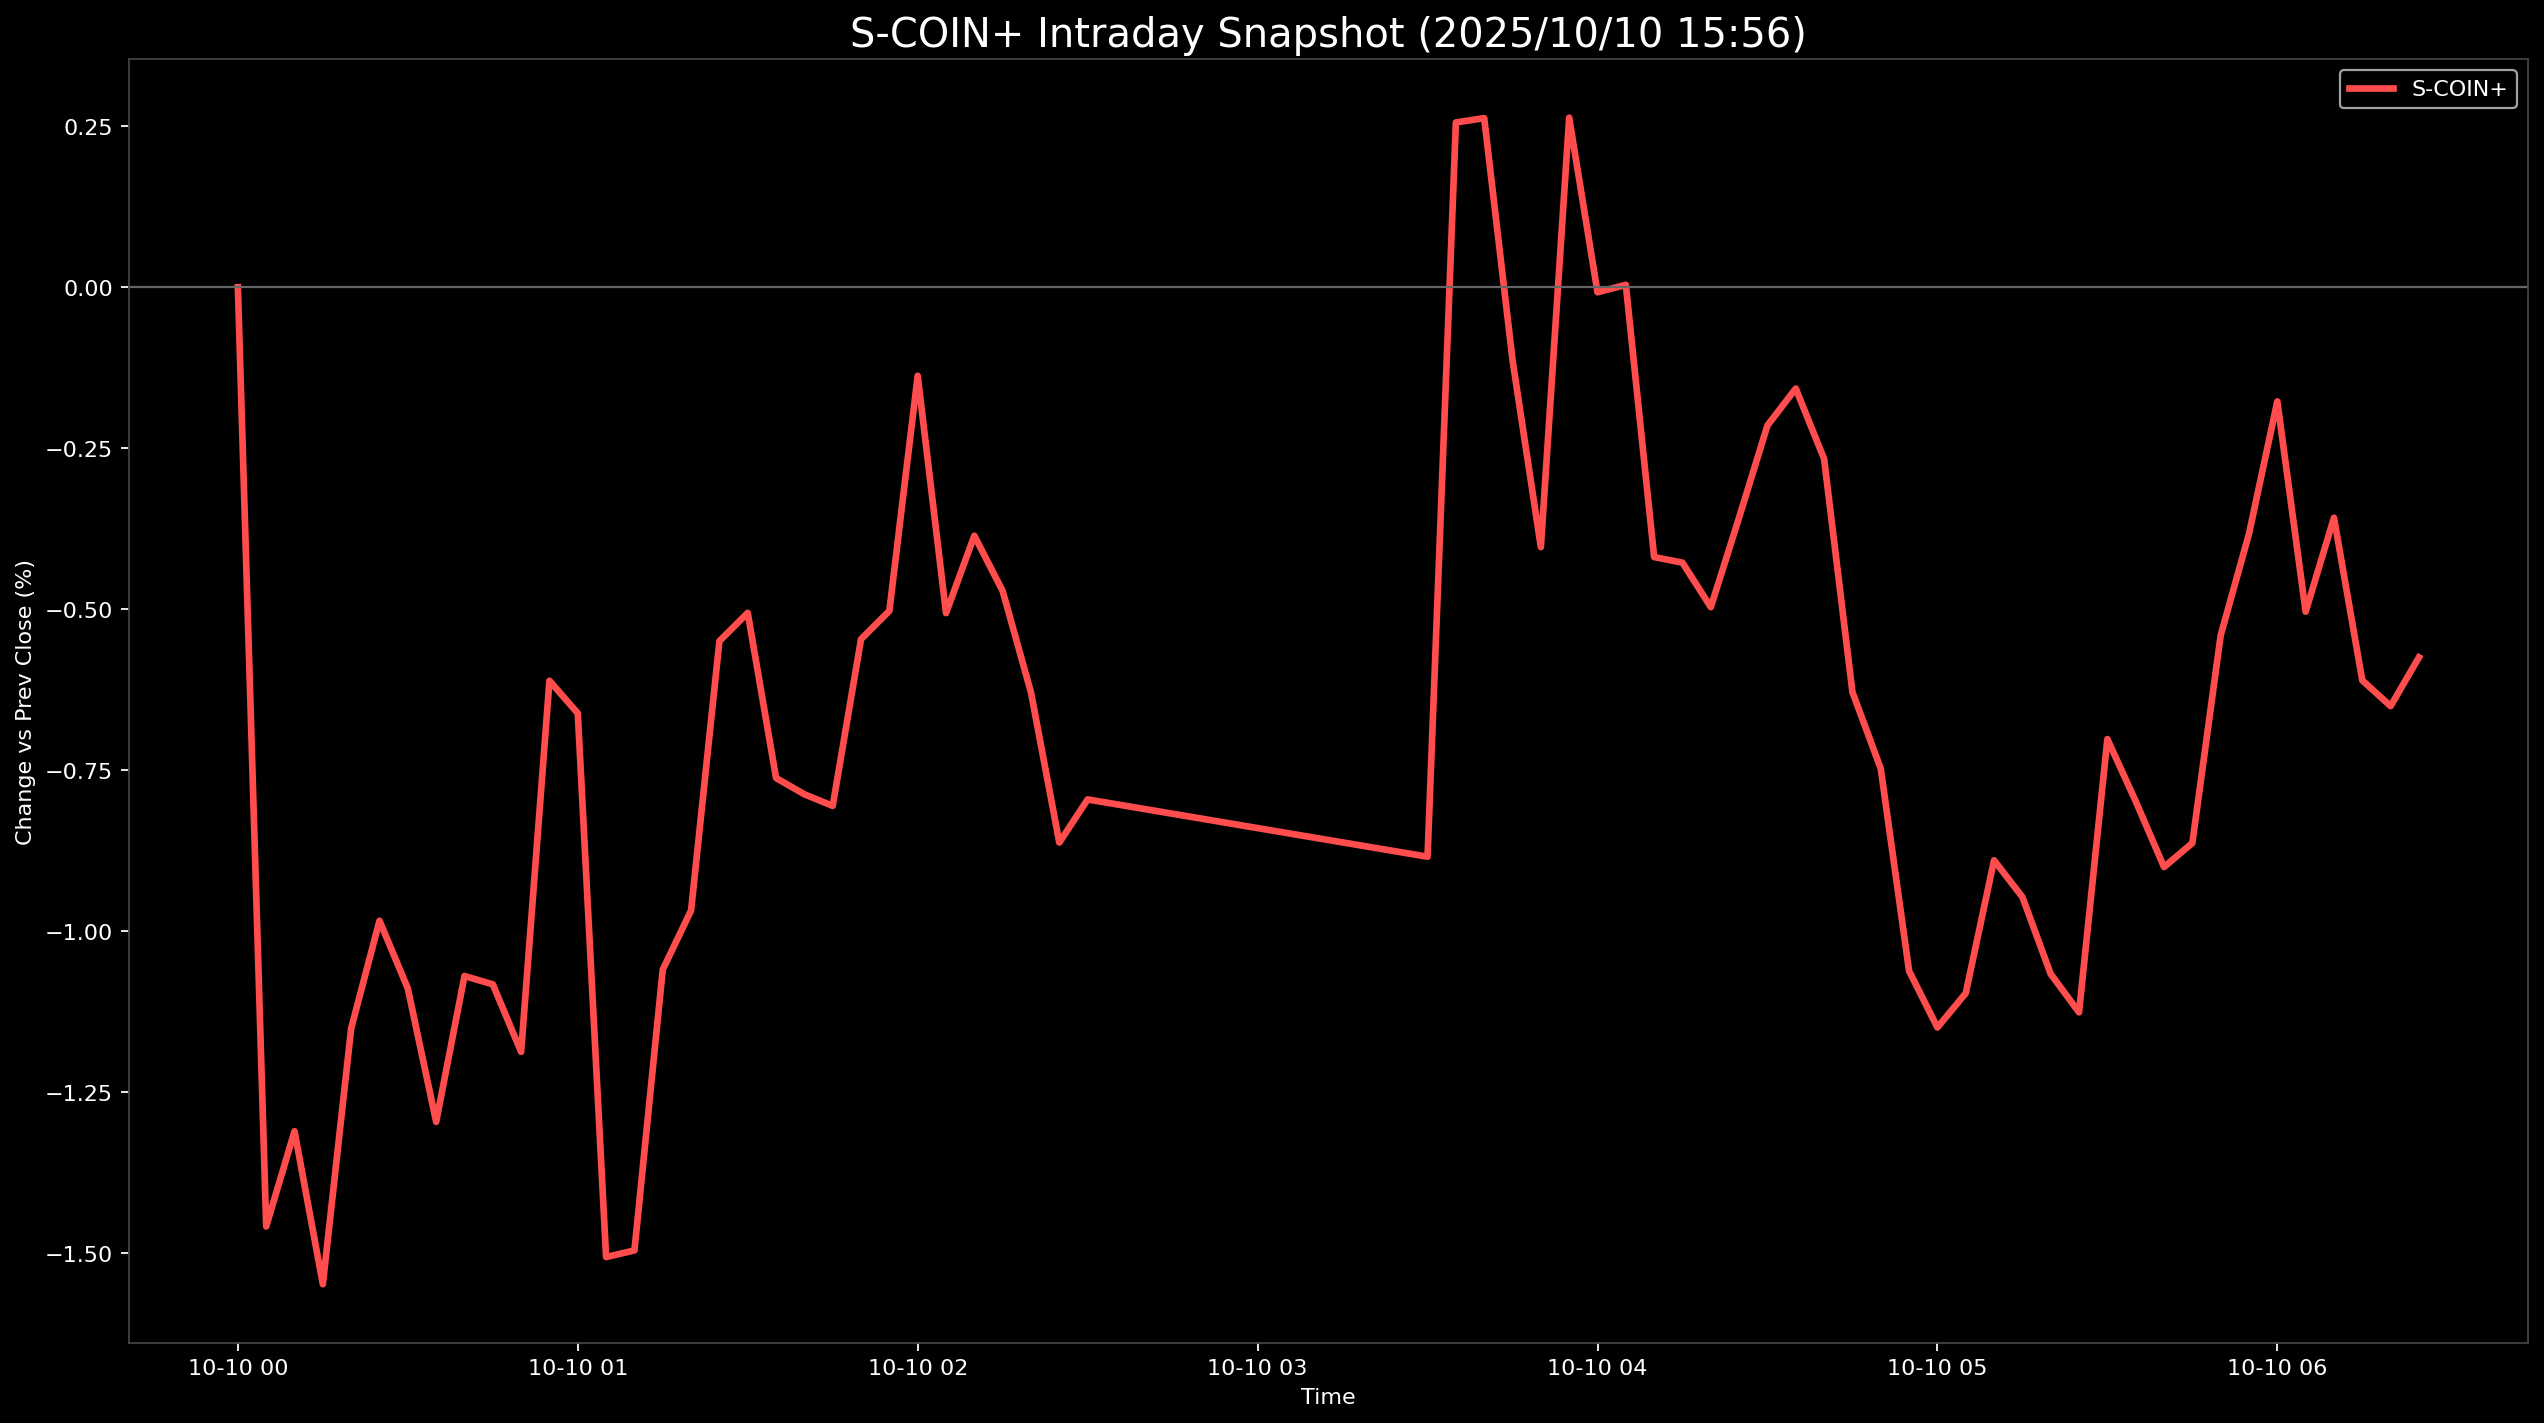

The file beside this chart, header and first rows:
Datetime, S-COIN+
2025-10-10 00:00:00, 0.0
2025-10-10 00:05:00, -1.459
2025-10-10 00:10:00, -1.311
2025-10-10 00:15:00, -1.549
2025-10-10 00:20:00, -1.151
2025-10-10 00:25:00, -0.9841
2025-10-10 00:30:00, -1.089
2025-10-10 00:35:00, -1.296
2025-10-10 00:40:00, -1.07
2025-10-10 00:45:00, -1.083
2025-10-10 00:50:00, -1.188
2025-10-10 00:55:00, -0.6113
2025-10-10 01:00:00, -0.6618
2025-10-10 01:05:00, -1.506
2025-10-10 01:10:00, -1.496
2025-10-10 01:15:00, -1.06
2025-10-10 01:20:00, -0.9681
2025-10-10 01:25:00, -0.5497
2025-10-10 01:30:00, -0.5058
2025-10-10 01:35:00, -0.7623
2025-10-10 01:40:00, -0.7876
2025-10-10 01:45:00, -0.8056
2025-10-10 01:50:00, -0.5467
2025-10-10 01:55:00, -0.5027
2025-10-10 02:00:00, -0.1375
2025-10-10 02:05:00, -0.5062
2025-10-10 02:10:00, -0.3859
2025-10-10 02:15:00, -0.4719
2025-10-10 02:20:00, -0.6294
2025-10-10 02:25:00, -0.8626
2025-10-10 02:30:00, -0.7956
2025-10-10 03:30:00, -0.8846
2025-10-10 03:35:00, 0.2559
2025-10-10 03:40:00, 0.2627
2025-10-10 03:45:00, -0.1131
2025-10-10 03:50:00, -0.4036
2025-10-10 03:55:00, 0.2634
2025-10-10 04:00:00, -0.007845
2025-10-10 04:05:00, 0.003686
2025-10-10 04:10:00, -0.4192
2025-10-10 04:15:00, -0.4278
2025-10-10 04:20:00, -0.4969
2025-10-10 04:25:00, -0.3576
2025-10-10 04:30:00, -0.2147
2025-10-10 04:35:00, -0.1574
2025-10-10 04:40:00, -0.2667
2025-10-10 04:45:00, -0.6289
2025-10-10 04:50:00, -0.7477
2025-10-10 04:55:00, -1.062
2025-10-10 05:00:00, -1.15
2025-10-10 05:05:00, -1.097
2025-10-10 05:10:00, -0.8902
2025-10-10 05:15:00, -0.9471
2025-10-10 05:20:00, -1.067
2025-10-10 05:25:00, -1.126
2025-10-10 05:30:00, -0.7018
2025-10-10 05:35:00, -0.7984
2025-10-10 05:40:00, -0.9006
2025-10-10 05:45:00, -0.8634
2025-10-10 05:50:00, -0.5409
... 7 more rows
